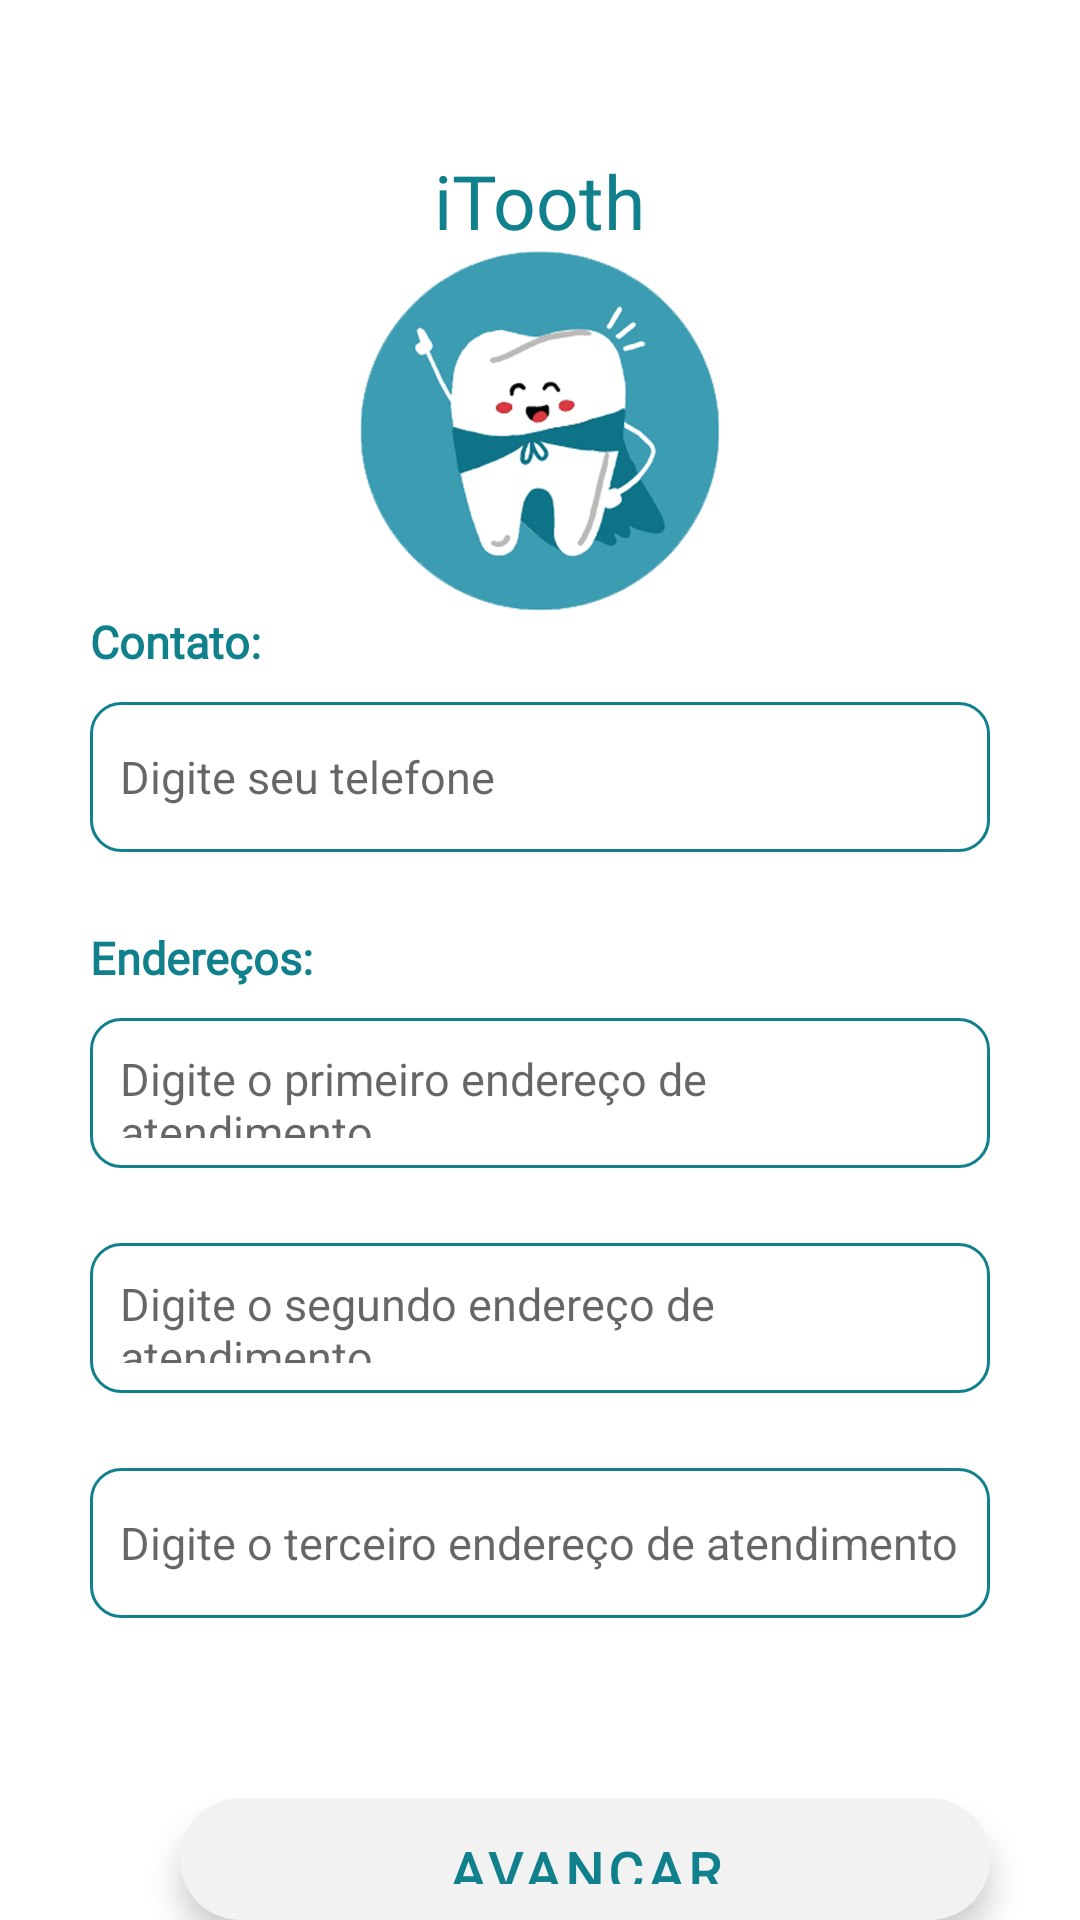

This screen was rendered from an Android layout file. Write that file and the resources it references.
<!-- AndroidManifest.xml: application theme Theme.TeethKids -->
<!-- res/layout/fragment_signup2.xml -->
<?xml version="1.0" encoding="utf-8"?>
<RelativeLayout xmlns:android="http://schemas.android.com/apk/res/android"
    xmlns:app="http://schemas.android.com/apk/res-auto"
    xmlns:tools="http://schemas.android.com/tools"
    android:layout_width="match_parent"
    android:layout_height="match_parent"
    tools:context=".signUp.SignUpFragment2">

    <TextView
        android:id="@+id/tvTitulo"
        android:layout_width="wrap_content"
        android:layout_height="wrap_content"
        android:text="iTooth"
        android:layout_centerHorizontal="true"
        android:fontFamily="@font/alphakind"
        android:textSize="25sp"
        android:textColor="@color/greenbl"
        android:layout_marginTop="50dp"
        />

    <ImageView
        android:id="@+id/imgLogo"
        android:layout_width="120dp"
        android:layout_height="120dp"
        android:src="@drawable/itooth_logo"
        android:layout_centerHorizontal="true"
        android:layout_below="@+id/tvTitulo"
        />


    <TextView
        android:id="@+id/tvContato"
        android:layout_width="wrap_content"
        android:layout_height="wrap_content"
        android:text="Contato:"
        android:layout_below="@+id/imgLogo"
        android:layout_alignStart="@+id/etTelefone"
        android:textSize="15sp"
        android:textStyle="bold"
        android:textColor="@color/greenbl"
        android:fontFamily="@font/nexa_heavy"
        />

    <EditText
        android:id="@+id/etTelefone"
        android:layout_width="300dp"
        android:layout_height="50dp"
        android:layout_below="@id/tvContato"
        android:layout_centerHorizontal="true"
        android:inputType="phone"
        android:hint="Digite seu telefone"
        android:textSize="15sp"
        android:background="@drawable/rounded_edittext"
        android:layout_marginTop="10dp"
        >

    </EditText>

    <TextView
        android:id="@+id/tvEndereco"
        android:layout_width="wrap_content"
        android:layout_height="wrap_content"
        android:text="Endereços:"
        android:layout_below="@+id/etTelefone"
        android:layout_alignStart="@+id/etTelefone"
        android:textSize="15sp"
        android:textStyle="bold"
        android:textColor="@color/greenbl"
        android:layout_marginTop="25dp"
        android:fontFamily="@font/nexa_heavy"
        />

    <EditText
        android:id="@+id/etEndereco1"
        android:layout_width="300dp"
        android:layout_height="50dp"
        android:layout_below="@id/tvEndereco"
        android:layout_alignStart="@id/etTelefone"
        android:textSize="15sp"
        android:hint="Digite o primeiro endereço de atendimento"
        android:background="@drawable/rounded_edittext"
        android:layout_marginTop="10dp"
        />

    <EditText
        android:id="@+id/etEndereco2"
        android:layout_width="300dp"
        android:layout_height="50dp"
        android:layout_below="@id/etEndereco1"
        android:layout_alignStart="@id/etTelefone"
        android:textSize="15sp"
        android:hint="Digite o segundo endereço de atendimento"
        android:layout_marginTop="25dp"
        android:background="@drawable/rounded_edittext"
        />

    <EditText
        android:id="@+id/etEndereco3"
        android:layout_width="300dp"
        android:layout_height="50dp"
        android:layout_below="@id/etEndereco2"
        android:layout_alignStart="@id/etTelefone"
        android:textSize="15sp"
        android:hint="Digite o terceiro endereço de atendimento"
        android:layout_marginTop="25dp"
        android:background="@drawable/rounded_edittext"
        />

    <com.google.android.material.floatingactionbutton.ExtendedFloatingActionButton
        android:id="@+id/btnAvancar"
        android:layout_width="match_parent"
        android:layout_height="wrap_content"
        android:text="Avançar"
        android:layout_below="@+id/etEndereco3"
        android:layout_marginTop="60dp"
        android:textSize="18sp"
        android:layout_alignEnd="@id/etEndereco3"
        android:backgroundTint="@color/whitetheme"
        android:textColor="@color/greenbl"
        android:paddingStart="20dp"
        android:textStyle="bold"
        android:layout_marginStart="60dp"
        android:textAlignment="center"
        android:fontFamily="@font/nexa_heavy"
        >
    </com.google.android.material.floatingactionbutton.ExtendedFloatingActionButton>

    <com.google.android.material.floatingactionbutton.ExtendedFloatingActionButton
        android:id="@+id/btnVoltar"
        android:layout_width="match_parent"
        android:layout_height="wrap_content"
        android:text="Voltar"
        android:textSize="18sp"
        android:layout_below="@id/btnAvancar"
        android:layout_marginTop="20dp"
        android:layout_alignStart="@id/etEndereco3"
        android:backgroundTint="@color/whitetheme"
        android:textColor="@color/black"
        android:textStyle="bold"
        android:layout_marginEnd="50dp"
        android:textAlignment="center"
        android:fontFamily="@font/nexa_heavy">
    </com.google.android.material.floatingactionbutton.ExtendedFloatingActionButton>

</RelativeLayout>
<!-- resources referenced by this layout -->
<resources>
  <color name="black">#FF000000</color>
  <color name="greenbl">#0F808C </color>
  <color name="whitetheme">#F2F2F2</color>
  <!-- drawable itooth_logo: png bitmap (drawable, 86995 bytes) -->
  <!-- drawable rounded_edittext (drawable) -->
  <?xml version="1.0" encoding="utf-8"?>
  <shape xmlns:android="http://schemas.android.com/apk/res/android" >
  
      <solid android:color="#FFFFFF" />
  
      <stroke
          android:width="1dp"
          android:color="#0F808C"/>
      <corners
          android:topLeftRadius="10dp"
          android:topRightRadius="10dp"
          android:bottomLeftRadius="10dp"
          android:bottomRightRadius="10dp"
          />
      <padding
          android:left="10dp"
          android:right="10dp"
          android:top="10dp"
          android:bottom="10dp" />
  </shape>
  <style name="Theme.TeethKids" parent="Theme.MaterialComponents.DayNight.DarkActionBar">
          
          <item name="colorPrimary">@color/greenbl</item>
          <item name="colorPrimaryVariant">@color/greenbl</item>
          <item name="colorOnPrimary">@color/white</item>
          
          <item name="colorSecondary">@color/teal_200</item>
          <item name="colorSecondaryVariant">@color/teal_700</item>
          <item name="colorOnSecondary">@color/white</item>
          
          <item name="android:statusBarColor">?attr/colorPrimaryVariant</item>
          
          <item name="windowActionBar">false</item>
          <item name="windowNoTitle">true</item>
      </style>
  <color name="white">#FFFFFFFF</color>
  <color name="teal_200">#FF03DAC5</color>
  <color name="teal_700">#FF018786</color>
</resources>
